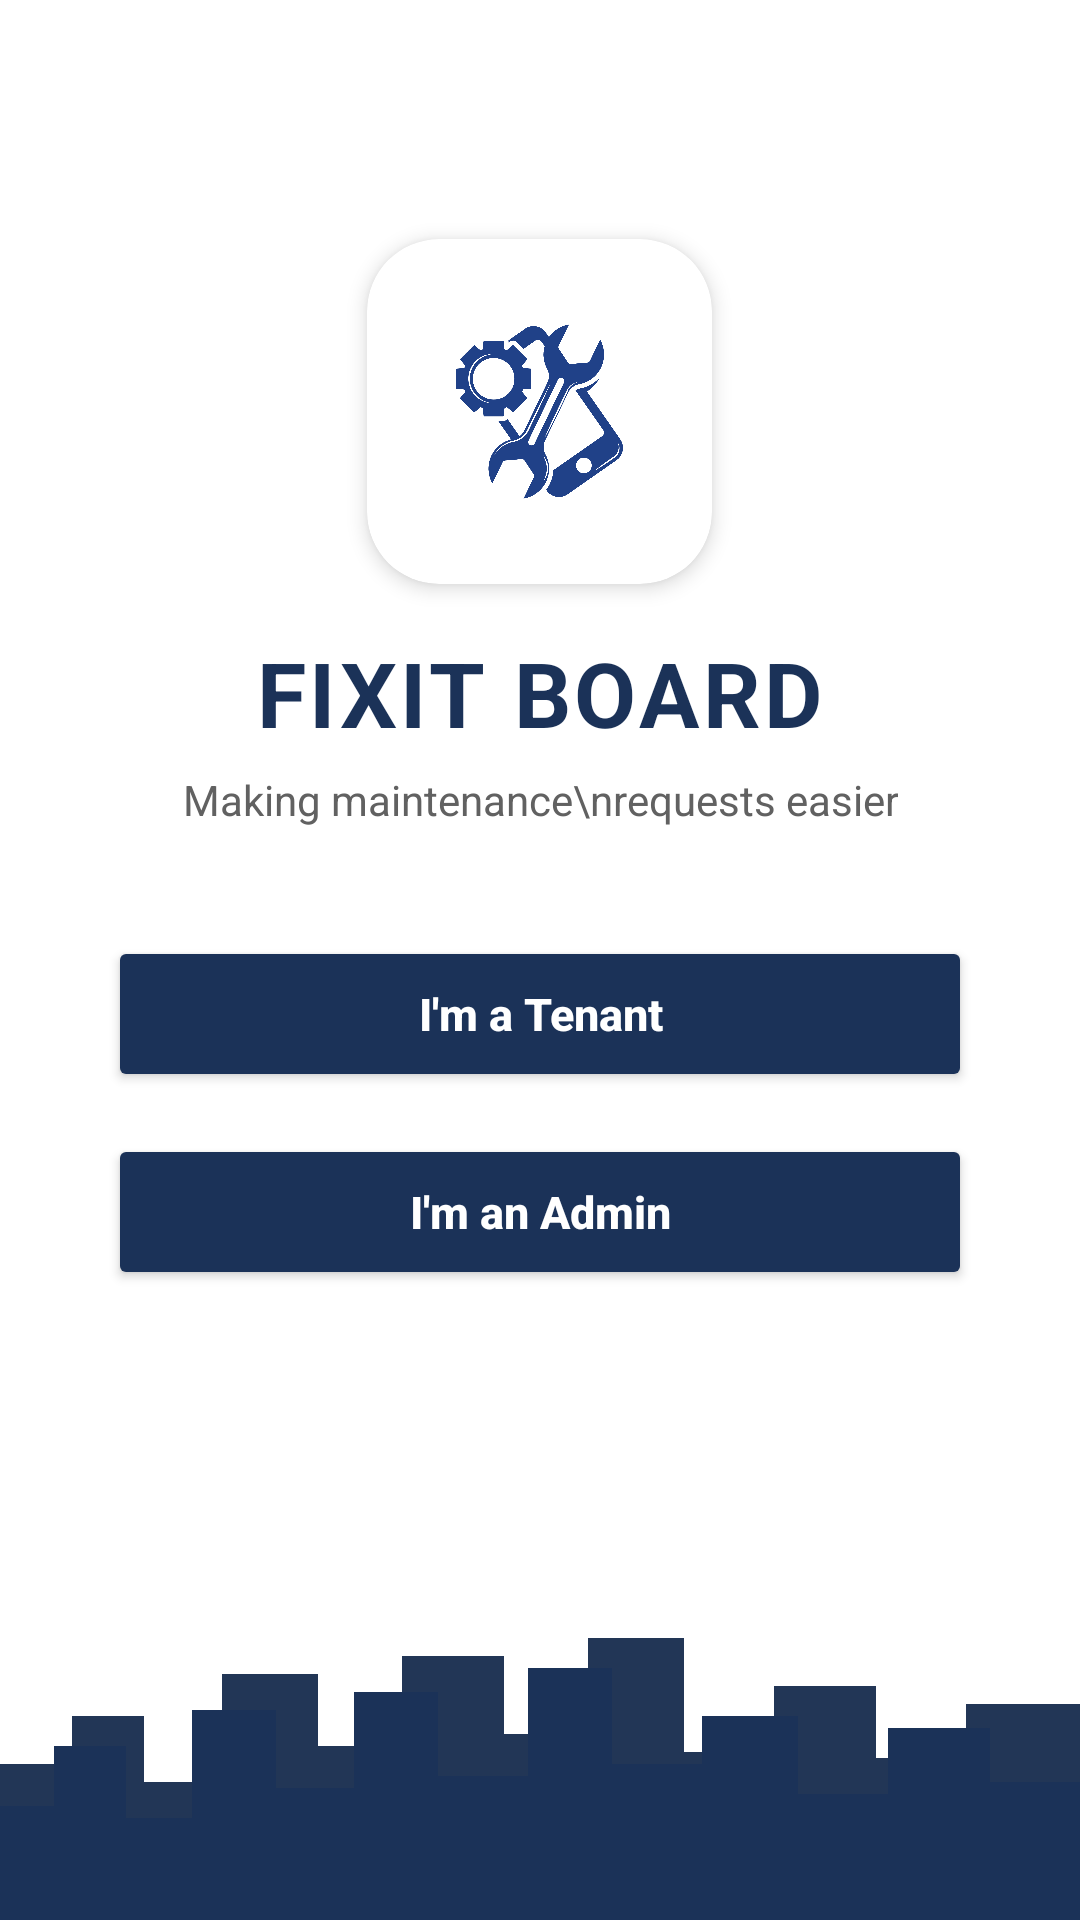

Reconstruct the res/layout file that produces this screen, plus the resources it refers to.
<!-- AndroidManifest.xml: application theme Theme.FixItBoard -->
<!-- res/layout/activity_main.xml -->
<?xml version="1.0" encoding="utf-8"?>
<RelativeLayout xmlns:android="http://schemas.android.com/apk/res/android"
    xmlns:app="http://schemas.android.com/apk/res-auto"
    xmlns:tools="http://schemas.android.com/tools"
    android:layout_width="match_parent"
    android:layout_height="match_parent"
    android:background="@color/white"
    android:fitsSystemWindows="true"
    tools:context=".MainActivity">

    <ImageView
        android:id="@+id/ivCityscape"
        android:layout_width="match_parent"
        android:layout_height="130dp"
        android:layout_alignParentBottom="true"
        android:contentDescription="City Skyline"
        android:scaleType="fitXY"
        android:src="@drawable/bg_cityscape_vector" />

    <LinearLayout
        android:layout_width="match_parent"
        android:layout_height="match_parent"
        android:layout_above="@id/ivCityscape"
        android:gravity="center"
        android:orientation="vertical"
        android:paddingHorizontal="36dp">

        <androidx.cardview.widget.CardView
            android:layout_width="115dp"
            android:layout_height="115dp"
            android:layout_marginBottom="16dp"
            app:cardBackgroundColor="#FFFFFF"
            app:cardCornerRadius="24dp"
            app:cardElevation="4dp">

            <ImageView
                android:id="@+id/ivLogo"
                android:layout_width="match_parent"
                android:layout_height="match_parent"
                android:contentDescription="FixItBoard Logo"
                android:padding="12dp"
                android:src="@drawable/logo_fixit" />
        </androidx.cardview.widget.CardView>

        <TextView
            android:layout_width="wrap_content"
            android:layout_height="wrap_content"
            android:letterSpacing="0.04"
            android:text="FIXIT BOARD"
            android:textColor="@color/navy_primary"
            android:textSize="30sp"
            android:textStyle="bold" />

        <TextView
            android:layout_width="wrap_content"
            android:layout_height="wrap_content"
            android:layout_marginTop="6dp"
            android:layout_marginBottom="36dp"
            android:text="Making maintenance\nrequests easier"
            android:textAlignment="center"
            android:textColor="@color/text_gray"
            android:textSize="14sp" />

        <Button
            android:id="@+id/btnTenant"
            android:layout_width="match_parent"
            android:layout_height="52dp"
            android:layout_marginBottom="14dp"
            android:backgroundTint="@color/navy_primary"
            android:text="I'm a Tenant"
            android:textAllCaps="false"
            android:textColor="@color/white"
            android:textSize="15sp"
            android:textStyle="bold" />

        <Button
            android:id="@+id/btnAdmin"
            android:layout_width="match_parent"
            android:layout_height="52dp"
            android:backgroundTint="@color/navy_primary"
            android:text="I'm an Admin"
            android:textAllCaps="false"
            android:textColor="@color/white"
            android:textSize="15sp"
            android:textStyle="bold" />

    </LinearLayout>

</RelativeLayout>
<!-- resources referenced by this layout -->
<resources>
  <color name="navy_primary">#1B3258</color>
  <color name="text_gray">#616161</color>
  <color name="white">#FFFFFFFF</color>
  <!-- drawable bg_cityscape_vector (drawable) -->
  <?xml version="1.0" encoding="utf-8"?>
  <vector xmlns:android="http://schemas.android.com/apk/res/android"
      android:width="360dp"
      android:height="130dp"
      android:viewportWidth="360"
      android:viewportHeight="130">
  
      
      <path
          android:fillColor="#223656"
          android:pathData="M0,130 L0,78 L24,78 L24,62 L48,62 L48,84 L74,84 L74,48 L106,48 L106,72 L134,72 L134,42 L168,42 L168,68 L196,68 L196,36 L228,36 L228,74 L258,74 L258,52 L292,52 L292,76 L322,76 L322,58 L360,58 L360,130 Z" />
  
      
      <path
          android:fillColor="@color/navy_primary"
          android:pathData="M0,130 L0,92 L18,92 L18,72 L42,72 L42,96 L64,96 L64,60 L92,60 L92,86 L118,86 L118,54 L146,54 L146,82 L176,82 L176,46 L204,46 L204,78 L234,78 L234,62 L266,62 L266,88 L296,88 L296,66 L330,66 L330,84 L360,84 L360,130 Z" />
  </vector>
  <!-- drawable logo_fixit: png bitmap (drawable, 124096 bytes) -->
  <style name="Theme.FixItBoard" parent="Base.Theme.FixItBoard" />
  <style name="Base.Theme.FixItBoard" parent="Theme.Material3.DayNight.NoActionBar">
          
          
      </style>
</resources>
